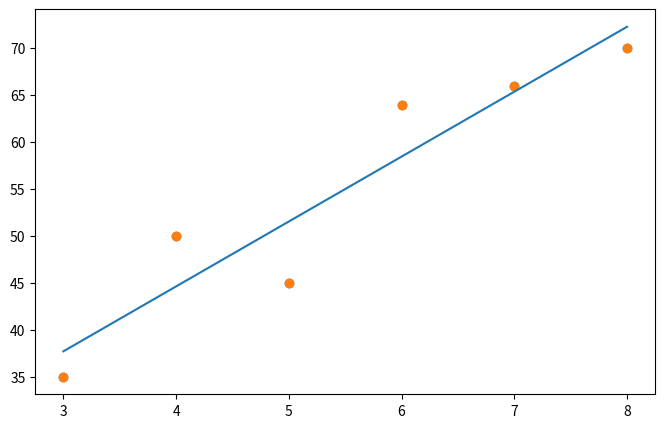

This figure's Python source:
import numpy as np
import pandas as pd
import matplotlib.pyplot as plt

#훈련시간 x와 경기력 y의 리스트
data = [[3,35], [4,50], [5,45], [6,64], [7,66], [8,70]]
x=[i[0] for i in data]
y=[i[1] for i in data]
print(x,y)

plt.figure(figsize=(8,5))
plt.scatter(x,y)
plt.show()

#리스트로 되어 있는 x와 y를 넘파이 배열로 변경
x_data=np.array(x)
y_data=np.array(y)
print(x_data, y_data)

#기울기와 절편 초기화
a=0
b=0

#학습률 및 반복
lr=0.01
epochs=10000

#경사하강법 시작
for i in range(epochs):
    y_pred=a*x_data+b
    error=y_data-y_pred
    
    #오차함수를 기울기로 미분
    a_diff = -(2/len(x_data)) * sum(x_data * (error))
    #오차함수를 절편으로 미분
    b_diff = -(2/len(x_data)) * sum(error)
    
    a = a - lr * a_diff #학습률 곱을 a에 업데이트
    b = b - lr * b_diff #학습률 곱을 b에 업데이트
    
    if i % 100 == 0:
        print("epoch=%.f, 기울기=%.04f, 절편=%.04f" % (i, a, b))

#그래프 다시 그리기
y_pred = a * x_data + b
plt.scatter(x, y)
plt.plot([min(x_data), max(x_data)],[min(y_pred), max(y_pred)])
plt.show()

